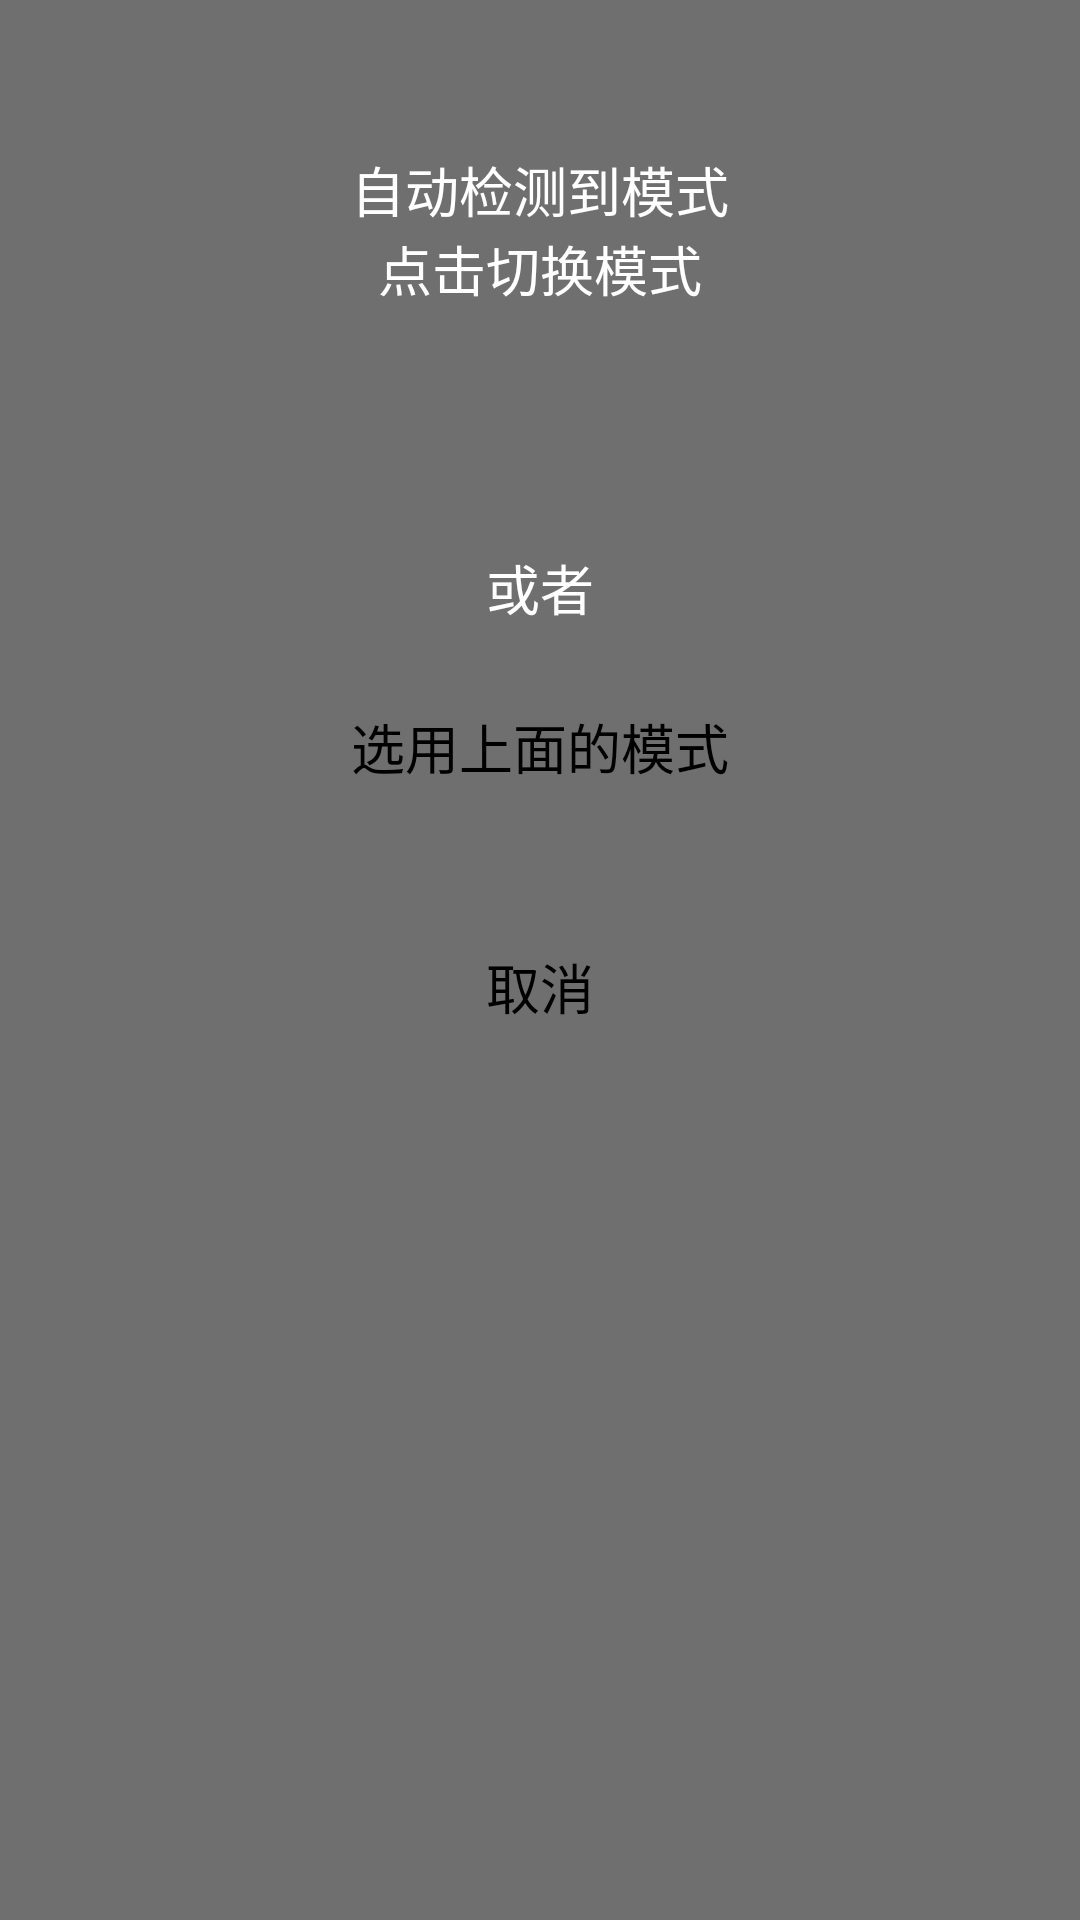

Produce the Android XML layout that renders to this screen, including the resource entries it uses.
<!-- AndroidManifest.xml: application theme AppTheme -->
<!-- res/layout/confirm_mode_fragment.xml -->
<LinearLayout
    xmlns:android="http://schemas.android.com/apk/res/android"
    xmlns:tools="http://schemas.android.com/tools"
    android:id="@+id/main_layout"
    android:soundEffectsEnabled="false"
    android:layout_width="match_parent"
    android:layout_height="match_parent"
    android:background="#90000000"
    android:orientation="vertical"
    android:paddingTop="50dp"
    android:paddingLeft="50dp"
    android:paddingRight="50dp">
    <LinearLayout
        android:id="@+id/content_container"
        android:layout_width="match_parent"
        android:layout_height="wrap_content"
        android:orientation="vertical">
        
	    <TextView
	        android:id="@+id/mode_detected_text"
	        android:layout_width="match_parent"
	        android:layout_height="wrap_content"
	        style="@style/text_18_ffffff"
	        android:gravity="center" 
	        android:text="@string/mode_detected" />
	    <TextView
	        android:id="@+id/click_to_change_mode_text"
	        android:layout_width="match_parent"
	        android:layout_height="wrap_content"
	        style="@style/text_18_ffffff"
	        android:layout_marginBottom="10dp"
	        android:gravity="center" 
	        android:text="@string/click_to_change_mode" />
		<LinearLayout
		    android:id="@+id/detected_mode"
		    android:layout_width="match_parent"
		    android:layout_height="wrap_content"
		    android:gravity="center_vertical"
		    android:padding="10dp"
		    android:orientation="horizontal"
		    android:background="@drawable/select_mode_item_selector">
		    <ImageView 
		        android:id="@+id/detected_mode_image"
		        android:layout_width="40dp"
		        android:layout_height="40dp"
		        android:scaleType="centerCrop" />
		    <TextView 
		        android:id="@+id/detected_mode_text"
		        android:layout_width="match_parent"
		        android:layout_height="wrap_content"
		        android:gravity="center"
		        style="@style/text_18_000000"/>
		</LinearLayout>
		<TextView
	        android:id="@+id/or_text"
	        android:layout_width="match_parent"
	        android:layout_height="wrap_content"
	        style="@style/text_18_ffffff"
	        android:gravity="center" 
	        android:layout_marginTop="10dp"
	        android:layout_marginBottom="10dp"
	        android:text="@string/or_text" />
		<LinearLayout
		    android:id="@+id/confirm_mode"
		    android:layout_width="match_parent"
		    android:layout_height="wrap_content"
		    android:gravity="center_vertical"
		    android:padding="10dp"
		    android:orientation="horizontal"
		    android:background="@drawable/select_mode_item_selector">
		    <TextView 
		        android:id="@+id/confirm_mode_text"
		        android:layout_width="match_parent"
		        android:layout_height="40dp"
		        android:gravity="center"
		        android:text="@string/confirm_this_mode"
		        style="@style/text_18_000000"/>
		</LinearLayout>
		
		<LinearLayout
		    android:id="@+id/btn_close"
		    android:layout_width="match_parent"
		    android:layout_height="wrap_content"
		    android:gravity="center_vertical"
		    android:layout_marginTop="20dp"
		    android:padding="10dp"
		    android:orientation="horizontal"
		    android:background="@drawable/select_mode_item_selector">
		    <TextView 
		        android:layout_width="match_parent"
		        android:layout_height="40dp"
		        android:gravity="center"
		        android:text="@string/cancel"
		        style="@style/text_18_000000"/>
		</LinearLayout>
		
	</LinearLayout>
</LinearLayout>
<!-- resources referenced by this layout -->
<resources>
  <!-- drawable select_mode_item_selector (drawable) -->
  <selector xmlns:android="http://schemas.android.com/apk/res/android">
      <item android:state_selected="true" android:drawable="@drawable/select_mode_item_selected" />
      <item android:state_pressed="true" android:drawable="@drawable/select_mode_item_pressed" />
      <item android:state_selected="false" android:state_pressed="false" android:drawable="@drawable/select_mode_item_normal" />
  </selector>
  <string name="cancel">取消</string>
  <string name="click_to_change_mode">点击切换模式</string>
  <string name="confirm_this_mode">选用上面的模式</string>
  <string name="mode_detected">自动检测到模式</string>
  <string name="or_text">或者</string>
  <style name="text_18_000000">
          <item name="android:textSize">18dp</item>
          <item name="android:textColor">#ff000000</item>
      </style>
  <style name="text_18_ffffff">
          <item name="android:textSize">18dp</item>
          <item name="android:textColor">#ffffffff</item>
      </style>
  <style name="AppTheme" parent="AppBaseTheme">
          
      </style>
  <!-- drawable select_mode_item_pressed (drawable) -->
  <shape xmlns:android="http://schemas.android.com/apk/res/android"
      android:shape="rectangle">
      <solid android:color="#FF777777" />
      <corners android:radius="10dp" />
  </shape>
  <!-- drawable select_mode_item_normal (drawable) -->
  <shape xmlns:android="http://schemas.android.com/apk/res/android"
      android:shape="rectangle">
      <solid android:color="#FFCCCCCC" />
      <corners android:radius="10dp" />
  </shape>
  <style name="AppBaseTheme" parent="android:Theme.Light">
          
      </style>
</resources>
